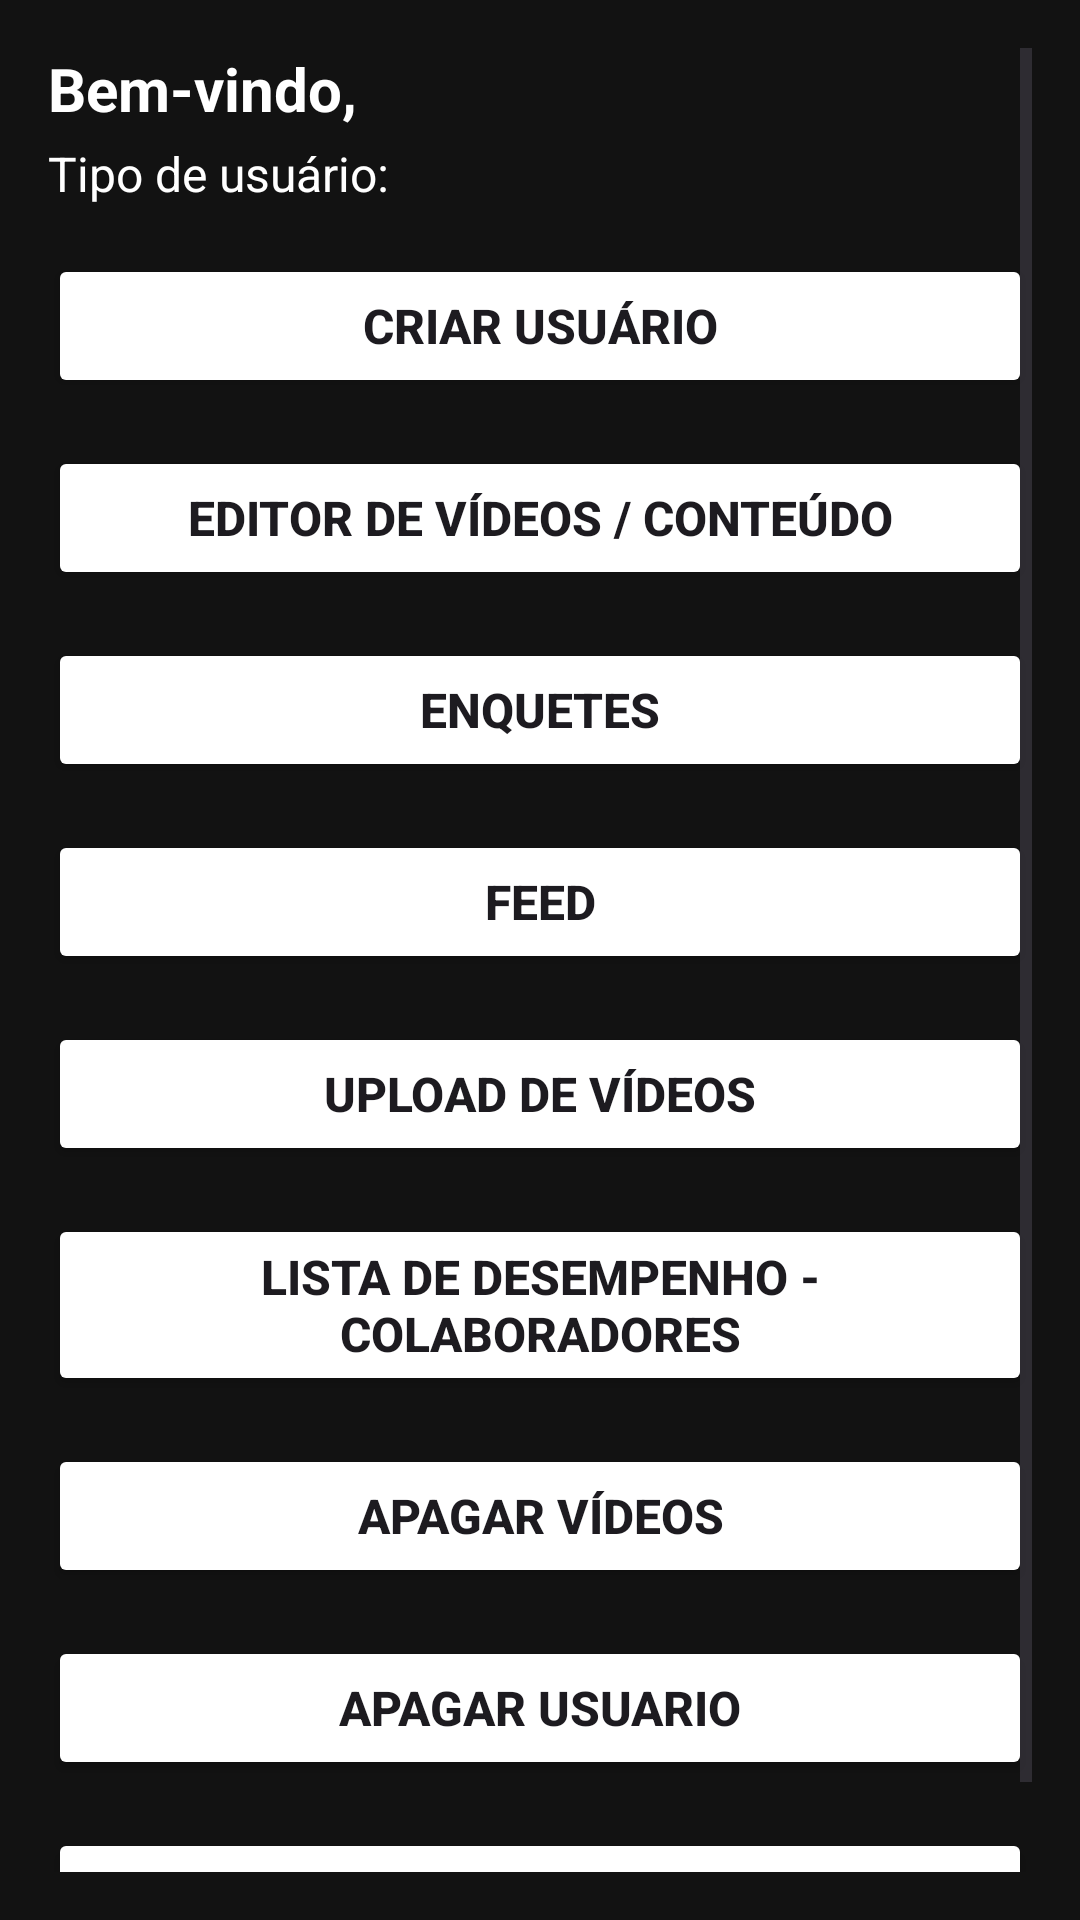

This screen was rendered from an Android layout file. Write that file and the resources it references.
<!-- AndroidManifest.xml: application theme Theme.Minhaparte -->
<!-- res/layout/activity_main.xml -->
<?xml version="1.0" encoding="utf-8"?>
<ScrollView xmlns:android="http://schemas.android.com/apk/res/android"
    android:layout_width="match_parent"
    android:layout_height="match_parent"
    android:background="#121212"
    android:padding="16dp">

    <LinearLayout
        android:layout_width="match_parent"
        android:layout_height="wrap_content"
        android:orientation="vertical">

        
        <TextView
            android:id="@+id/tvBemVindo"
            android:layout_width="wrap_content"
            android:layout_height="wrap_content"
            android:text="Bem-vindo,"
            android:textColor="@android:color/white"
            android:textSize="20sp"
            android:textStyle="bold"
            android:layout_marginBottom="4dp" />

        <TextView
            android:id="@+id/tvTipoUsuario"
            android:layout_width="wrap_content"
            android:layout_height="wrap_content"
            android:text="Tipo de usuário:"
            android:textColor="@android:color/white"
            android:textSize="16sp"
            android:layout_marginBottom="16dp" />

        
        <LinearLayout
            android:layout_width="match_parent"
            android:layout_height="wrap_content"
            android:orientation="vertical">

            

            <Button
                android:id="@+id/btnCriarUsuario"
                android:layout_width="match_parent"
                android:layout_height="wrap_content"
                android:text="Criar usuário"
                android:backgroundTint="@color/white"
                android:textColor="@color/blue_700"
                android:textStyle="bold"
                android:textSize="16sp"
                android:layout_marginBottom="16dp"/>

            <Button
                android:id="@+id/btnEditor"
                android:layout_width="match_parent"
                android:layout_height="wrap_content"
                android:text="Editor de vídeos / conteúdo"
                android:backgroundTint="@color/white"
                android:textColor="@color/blue_700"
                android:textStyle="bold"
                android:textSize="16sp"
                android:layout_marginBottom="16dp"/>

            <Button
                android:id="@+id/btnEnquetes"
                android:layout_width="match_parent"
                android:layout_height="wrap_content"
                android:text="Enquetes"
                android:backgroundTint="@color/white"
                android:textColor="@color/blue_700"
                android:textStyle="bold"
                android:textSize="16sp"
                android:layout_marginBottom="16dp"/>

            <Button
                android:id="@+id/btnFeed"
                android:layout_width="match_parent"
                android:layout_height="wrap_content"
                android:text="Feed"
                android:backgroundTint="@color/white"
                android:textColor="@color/blue_700"
                android:textStyle="bold"
                android:textSize="16sp"
                android:layout_marginBottom="16dp"/>

            <Button
                android:id="@+id/btnUpload"
                android:layout_width="match_parent"
                android:layout_height="wrap_content"
                android:text="Upload de vídeos"
                android:backgroundTint="@color/white"
                android:textColor="@color/blue_700"
                android:textStyle="bold"
                android:textSize="16sp"
                android:layout_marginBottom="16dp"/>

            <Button
                android:id="@+id/btnListaDesempenhoColab"
                android:layout_width="match_parent"
                android:layout_height="wrap_content"
                android:text="Lista de desempenho - colaboradores"
                android:backgroundTint="@color/white"
                android:textColor="@color/blue_700"
                android:textStyle="bold"
                android:textSize="16sp"
                android:layout_marginBottom="16dp"/>

            <Button
                android:id="@+id/btnVideolist"
                android:layout_width="match_parent"
                android:layout_height="wrap_content"
                android:text="Apagar vídeos"
                android:backgroundTint="@color/white"
                android:textColor="@color/blue_700"
                android:textStyle="bold"
                android:textSize="16sp"
                android:layout_marginBottom="16dp"/>

            <Button
                android:id="@+id/btnExcluirUsuario"
                android:layout_width="match_parent"
                android:layout_height="wrap_content"
                android:text="Apagar Usuario"
                android:backgroundTint="@color/white"
                android:textColor="@color/blue_700"
                android:textStyle="bold"
                android:textSize="16sp"
                android:layout_marginBottom="16dp"/>

            <Button
                android:id="@+id/btnSair"
                android:layout_width="match_parent"
                android:layout_height="wrap_content"
                android:text="Sair"

                android:textColor="@color/blue_700"
                android:textStyle="bold"
                android:textSize="16sp"
                android:layout_marginBottom="16dp"
                android:backgroundTint="@color/white"
                />
        </LinearLayout>

    </LinearLayout>
</ScrollView>
<!-- resources referenced by this layout -->
<resources>
  <color name="white">#FFFFFF</color>
  <style name="Theme.Minhaparte" parent="Base.Theme.Minhaparte" />
  <style name="Base.Theme.Minhaparte" parent="Theme.Material3.DayNight.NoActionBar">
          
          
      </style>
</resources>
